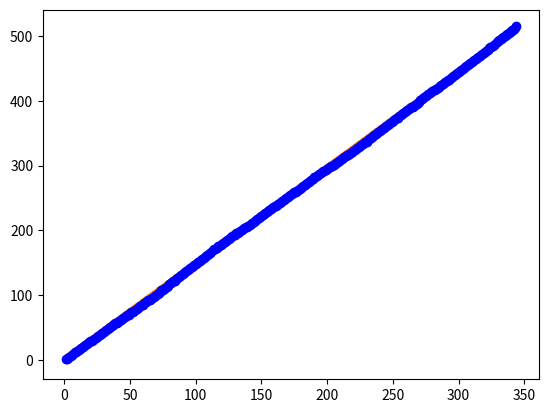

Write Python code to recreate this figure.
import numpy as np
import math
import random
import matplotlib.pyplot as plt

def sample(a):
    return random.uniform(1,2)


def pilot_study():
    samples = [sample(None) for i in range(5)]
    return np.average(samples), math.sqrt(np.var(samples))

# H1: mean >= H
# H2: mean <= H
H = 1.5

# acceptable risk of error
# alpha: chance of rejecting H1 when H1 is correct
# beta: chance of rejecting H2 when H2 is correct
alpha = 0.05
beta = 0.05

# conduct pilot study to estimate mean and standard deviation
# initial estimate of std dev
_, s = pilot_study()

print("pilot study std dev:", s)

# h1: mean <= u1
# h2: mean >= u2
# s: estimate of stddev
def test_normal(u1, u2, s, alpha, beta):
    # assert(u1 < u2)
    b = (u1+u2) / 2.0 # slope
    A = math.log((1.0-alpha)/beta)
    B = math.log((1.0-beta)/alpha)
    h1 = B*(s**2)/(u1-u2)
    h2 = A*(s**2)/(u2-u1)
    print(b, h1, h2)

    accept_h1 = lambda y,n: y < b * n + h1
    accept_h2 = lambda y,n: y > b * n + h2

    conclusion = "uncertain"

    samples = []
    while True:
        samples += [sample(None)]
        y = sum(samples)

        if accept_h1(y, len(samples)):
            conclusion = "mean < u1"
            break
        if accept_h2(y, len(samples)):
            conclusion = "mean > u2"
            break

    plotSamples = np.cumsum(samples)
    plotX = np.array([i+1 for i in range(len(samples))])
    plotY1 = b * plotX + h1
    plotY2 = b * plotX + h2
    plt.plot(plotX, plotY1)
    plt.plot(plotX, plotY2)
    plt.plot(plotX, plotSamples, 'bo')
    plt.show()

    return conclusion, len(samples)

result = test_normal(1.47, 1.49, s, alpha, beta)
print(result)